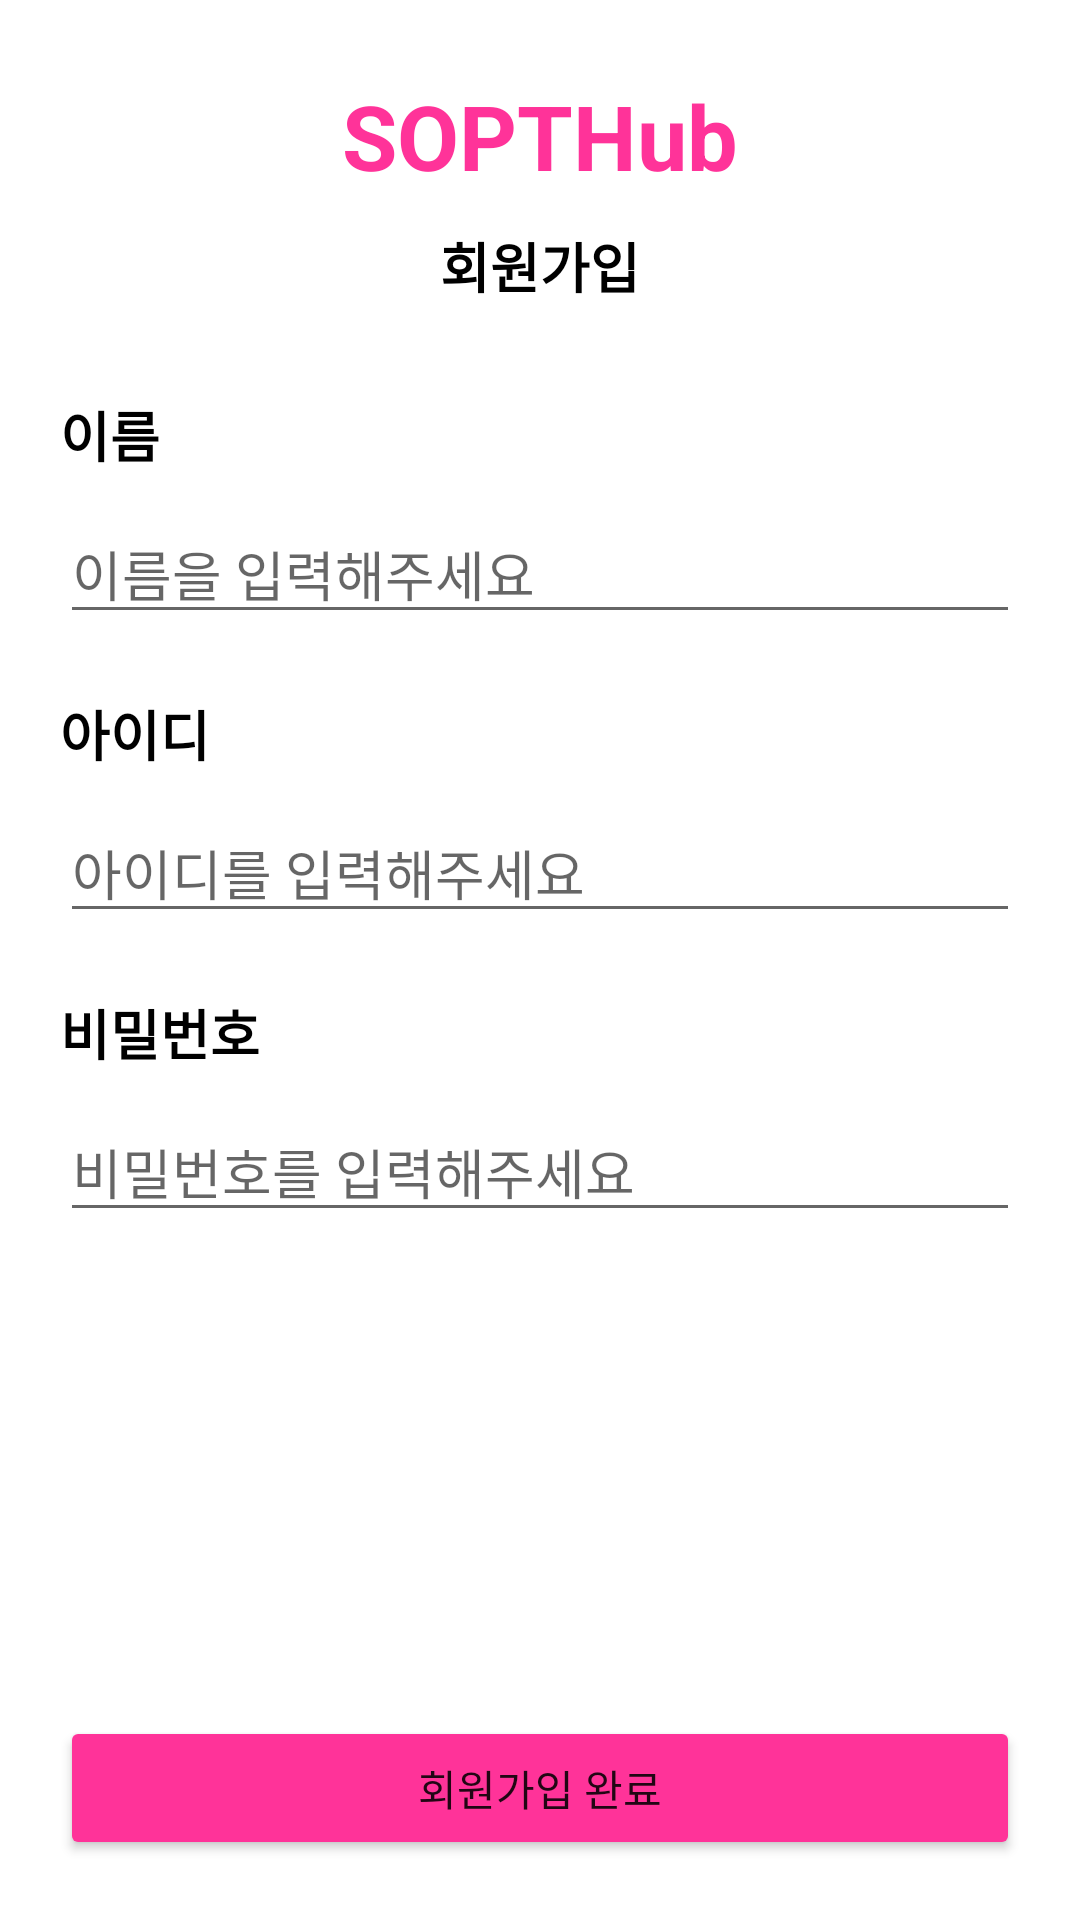

Reconstruct the res/layout file that produces this screen, plus the resources it refers to.
<!-- AndroidManifest.xml: application theme Theme.SOPT_Assignment1 -->
<!-- res/layout/activity_sign_up.xml -->
<?xml version="1.0" encoding="utf-8"?>
<androidx.constraintlayout.widget.ConstraintLayout xmlns:android="http://schemas.android.com/apk/res/android"
    xmlns:app="http://schemas.android.com/apk/res-auto"
    xmlns:tools="http://schemas.android.com/tools"
    android:layout_width="match_parent"
    android:layout_height="match_parent"
    tools:context=".SignUpActivity">

    <TextView
        android:id="@+id/tv_title"
        android:layout_width="wrap_content"
        android:layout_height="wrap_content"
        android:text="SOPTHub"
        android:textColor="#FF3399"
        android:textStyle="bold"
        android:layout_marginTop="25dp"
        android:textSize="30dp"
        app:layout_constraintEnd_toEndOf="parent"
        app:layout_constraintStart_toStartOf="parent"
        app:layout_constraintTop_toTopOf="parent" />

    <TextView
        android:id="@+id/login"
        android:layout_width="wrap_content"
        android:layout_height="wrap_content"
        android:text="회원가입"
        android:textStyle="bold"
        android:textSize="18dp"
        android:textColor="@color/black"
        android:layout_marginTop="10dp"
        app:layout_constraintEnd_toEndOf="parent"
        app:layout_constraintStart_toStartOf="parent"
        app:layout_constraintTop_toBottomOf="@+id/tv_title" />

    <TextView
        android:id="@+id/tv_name"
        android:layout_width="wrap_content"
        android:layout_height="wrap_content"
        android:text="이름"
        android:textStyle="bold"
        android:textColor="@color/black"
        android:textSize="18dp"
        android:layout_marginTop="30dp"
        android:layout_marginStart="20dp"
        app:layout_constraintStart_toStartOf="parent"
        app:layout_constraintTop_toBottomOf="@+id/login" />

    <EditText
        android:id="@+id/et_name"
        android:layout_width="0dp"
        android:layout_height="wrap_content"
        android:layout_marginTop="10dp"
        android:layout_marginEnd="20dp"
        android:hint="이름을 입력해주세요"
        android:inputType="textPersonName"

        app:layout_constraintEnd_toEndOf="parent"
        app:layout_constraintStart_toStartOf="@id/tv_name"
        app:layout_constraintTop_toBottomOf="@+id/tv_name" />

    <TextView
        android:id="@+id/id"
        android:layout_width="wrap_content"
        android:layout_height="wrap_content"
        android:text="아이디"
        android:textColor="@color/black"
        android:textStyle="bold"
        android:textSize="18dp"
        android:layout_marginTop="20dp"
        app:layout_constraintStart_toStartOf="@+id/et_name"
        app:layout_constraintTop_toBottomOf="@+id/et_name" />

    <EditText
        android:id="@+id/et_id"
        android:layout_width="0dp"
        android:layout_height="wrap_content"
        android:hint="아이디를 입력해주세요"
        android:inputType="textPersonName"
        android:layout_marginTop="10dp"
        android:layout_marginEnd="20dp"
        app:layout_constraintEnd_toEndOf="parent"
        app:layout_constraintStart_toStartOf="@+id/id"
        app:layout_constraintTop_toBottomOf="@+id/id" />

    <TextView
        android:id="@+id/pw"
        android:layout_width="wrap_content"
        android:layout_height="wrap_content"
        android:text="비밀번호"
        android:textColor="@color/black"
        android:textStyle="bold"
        android:textSize="18dp"
        android:layout_marginTop="20dp"
        app:layout_constraintStart_toStartOf="@+id/et_id"
        app:layout_constraintTop_toBottomOf="@+id/et_id" />

    <EditText
        android:id="@+id/et_pw"
        android:layout_width="0dp"
        android:layout_height="wrap_content"
        android:hint="비밀번호를 입력해주세요"
        android:inputType="textPassword"
        android:layout_marginTop="10dp"
        android:layout_marginEnd="20dp"
        app:layout_constraintEnd_toEndOf="parent"
        app:layout_constraintStart_toStartOf="@+id/pw"
        app:layout_constraintTop_toBottomOf="@+id/pw" />

    <Button
        android:id="@+id/btn_reg"
        android:layout_width="0dp"
        android:layout_height="wrap_content"
        android:text="회원가입 완료"
        android:layout_marginBottom="20dp"
        android:layout_marginStart="20dp"
        android:layout_marginEnd="20dp"
        android:backgroundTint="#FF3399"
        app:layout_constraintBottom_toBottomOf="parent"
        app:layout_constraintEnd_toEndOf="parent"
        app:layout_constraintStart_toStartOf="parent" />

</androidx.constraintlayout.widget.ConstraintLayout>
<!-- resources referenced by this layout -->
<resources>
  <color name="black">#FF000000</color>
  <style name="Theme.SOPT_Assignment1" parent="Theme.MaterialComponents.DayNight.DarkActionBar">
          
          <item name="colorPrimary">#FF3399</item>
          <item name="colorPrimaryVariant">#FF3396</item>
          <item name="colorOnPrimary">@color/white</item>
          
          <item name="colorSecondary">#FF3396</item>
          <item name="colorSecondaryVariant">#FF3390</item>
          <item name="colorOnSecondary">@color/black</item>
          
          <item name="android:statusBarColor" tools:targetApi="l">?attr/colorPrimaryVariant</item>
          
      </style>
  <color name="white">#FFFFFFFF</color>
</resources>
